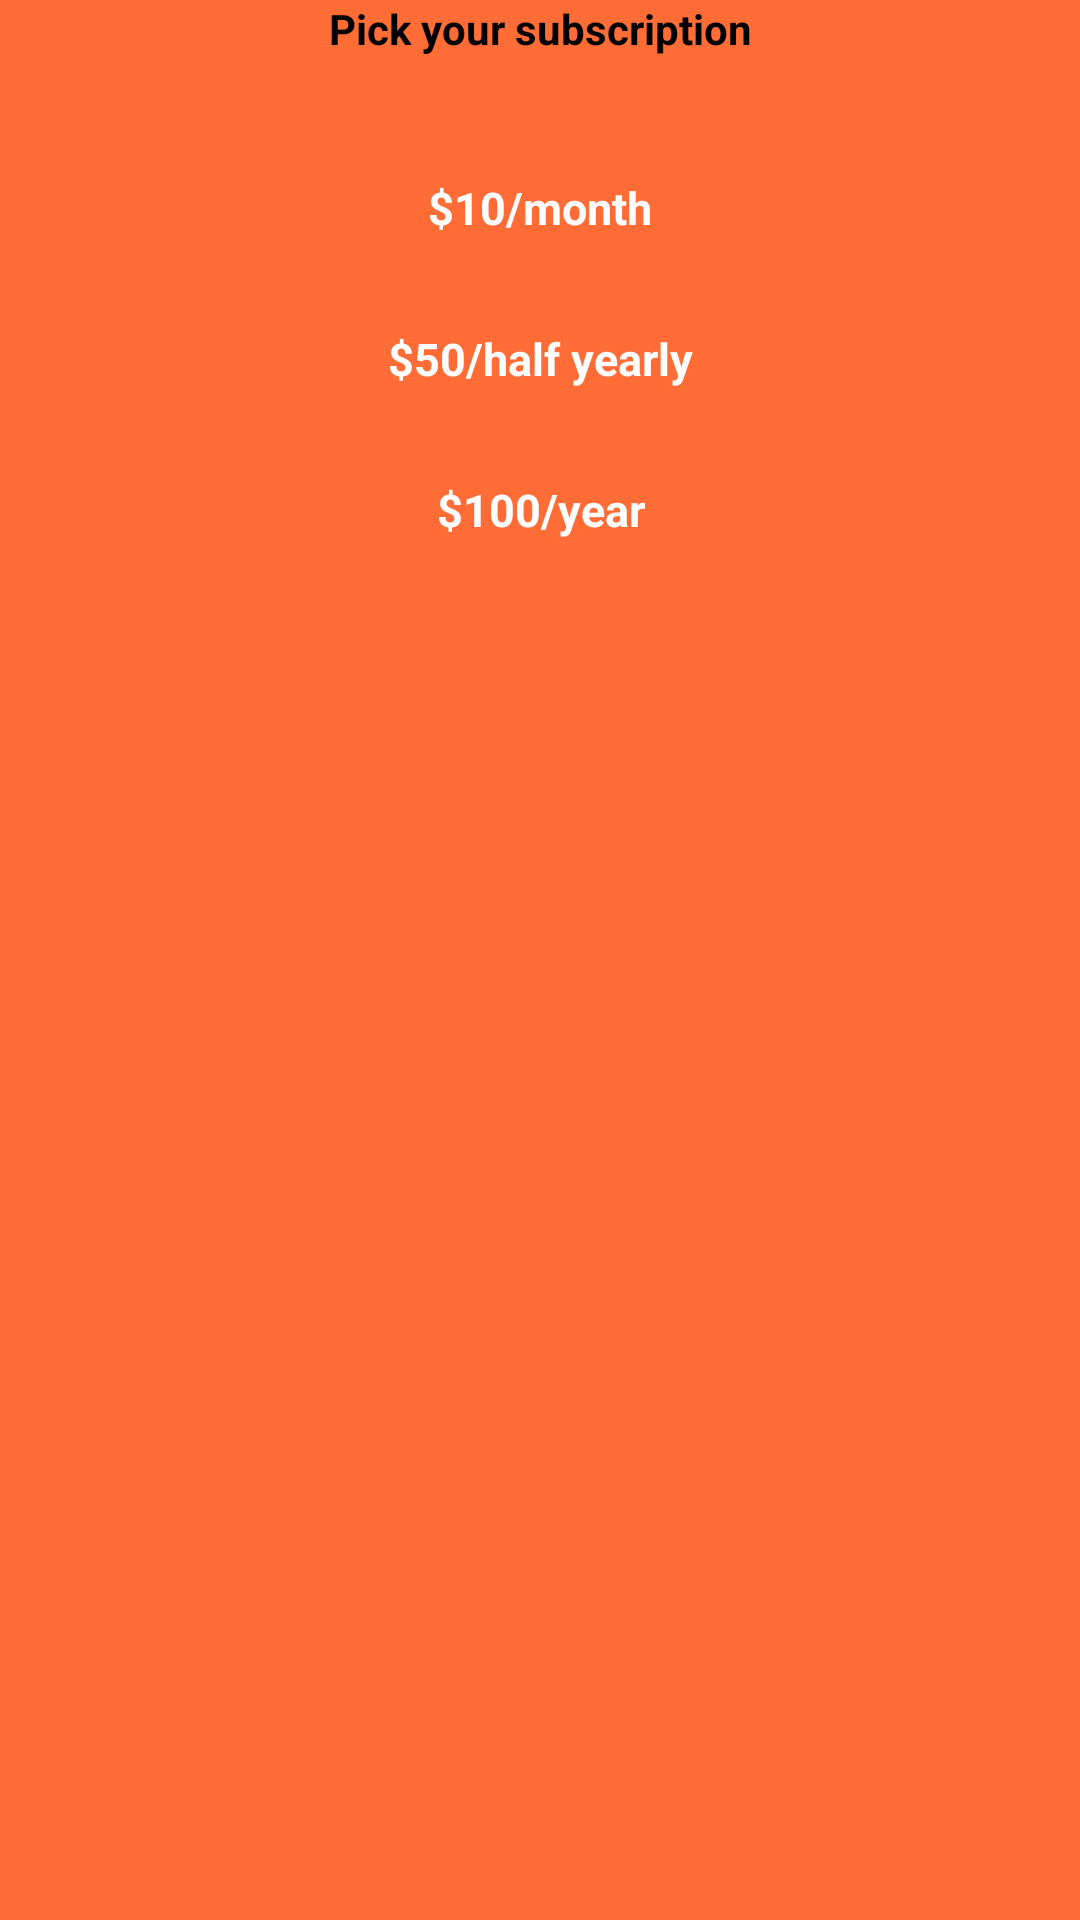

Reconstruct the res/layout file that produces this screen, plus the resources it refers to.
<!-- AndroidManifest.xml: application theme AppTheme -->
<!-- res/layout/activity_choose_plan.xml -->
<?xml version="1.0" encoding="utf-8"?>
<ScrollView xmlns:android="http://schemas.android.com/apk/res/android"
            xmlns:app="http://schemas.android.com/apk/res-auto"
            android:layout_width="fill_parent"
            android:layout_height="fill_parent"
            android:background="@color/colorPrimary"
            android:fitsSystemWindows="true">

    <LinearLayout
        android:layout_width="match_parent"
        android:layout_height="wrap_content"
        android:orientation="vertical">

        <TextView
            android:layout_width="match_parent"
            android:layout_height="match_parent"
            android:text="Pick your subscription"
            android:gravity="center"
            android:textColor="@android:color/black"
            android:textStyle="bold"
            />
        <LinearLayout
            android:id="@+id/monthly"
            android:layout_width="match_parent"
            android:layout_height="wrap_content"
            android:orientation="vertical"
            android:paddingTop="40dp">

            <TextView
                android:layout_width="match_parent"
                android:layout_height="wrap_content"
                android:text="$10/month"
                android:gravity="center"
                android:textSize="15dp"
                android:textStyle="bold"
                android:textColor="@android:color/white"/>
        </LinearLayout>

        <LinearLayout
            android:id="@+id/half_yearly"
            android:layout_width="match_parent"
            android:layout_height="wrap_content"
            android:orientation="vertical"
            android:paddingTop="30dp">

            <TextView
                android:layout_width="match_parent"
                android:layout_height="wrap_content"
                android:gravity="center"
                android:textSize="15dp"
                android:textStyle="bold"
                android:textColor="@android:color/white"
                android:text="$50/half yearly"/>
        </LinearLayout>

        <LinearLayout
            android:id="@+id/yearly"
            android:layout_width="match_parent"
            android:layout_height="wrap_content"
            android:orientation="vertical"
            android:paddingTop="30dp">

            <TextView
                android:layout_width="match_parent"
                android:layout_height="wrap_content"
                android:gravity="center"
                android:textSize="15dp"
                android:textStyle="bold"
                android:textColor="@android:color/white"
                android:text="$100/year"/>
        </LinearLayout>
    </LinearLayout>
</ScrollView>
<!-- resources referenced by this layout -->
<resources>
  <color name="colorPrimary">#FF6C36</color>
  <style name="AppTheme" parent="Theme.AppCompat.Light.DarkActionBar">
          
          <item name="colorPrimary">@color/colorPrimary</item>
          <item name="colorPrimaryDark">@color/colorPrimaryDark</item>
          <item name="colorAccent">@color/colorAccent</item>
          <item name="android:textColorHint">@android:color/white</item>
      </style>
  <color name="colorPrimaryDark">#FF5533</color>
  <color name="colorAccent">#FF6C36</color>
</resources>
